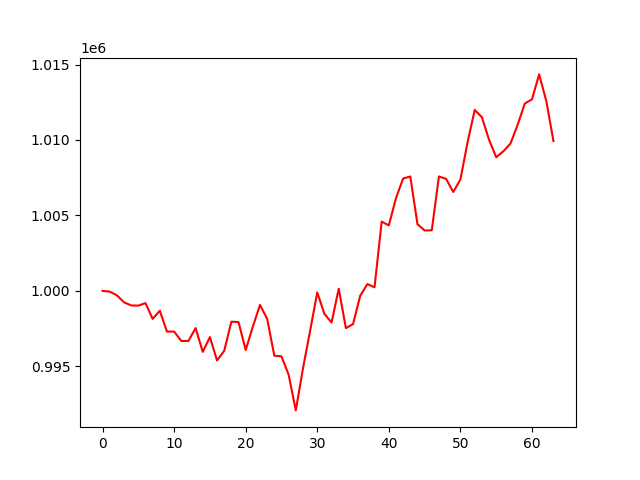

The table this chart was drawn from, first rows:
, 0
0, 1000000
1, 999951
2, 999709
3, 999241
4, 999035
5, 999021
6, 999188
7, 998143
8, 998681
9, 997303
10, 997304
11, 996681
12, 996679
13, 997536
14, 995957
15, 996937
16, 995387
17, 996028
18, 997959
19, 997931
20, 996082
21, 997634
22, 999068
23, 998147
24, 995705
25, 995658
26, 994446
27, 992079
28, 994850
29, 997354
30, 999894
31, 998473
32, 997904
33, 1000143
34, 997532
35, 997799
36, 999677
37, 1000448
38, 1000237
39, 1004590
40, 1004339
41, 1006150
42, 1007447
43, 1007581
44, 1004420
45, 1004001
46, 1004015
47, 1007584
48, 1007422
49, 1006552
50, 1007386
51, 1009845
52, 1011992
53, 1011509
54, 1010018
55, 1008856
56, 1009250
57, 1009767
58, 1011012
59, 1012419
... 4 more rows
